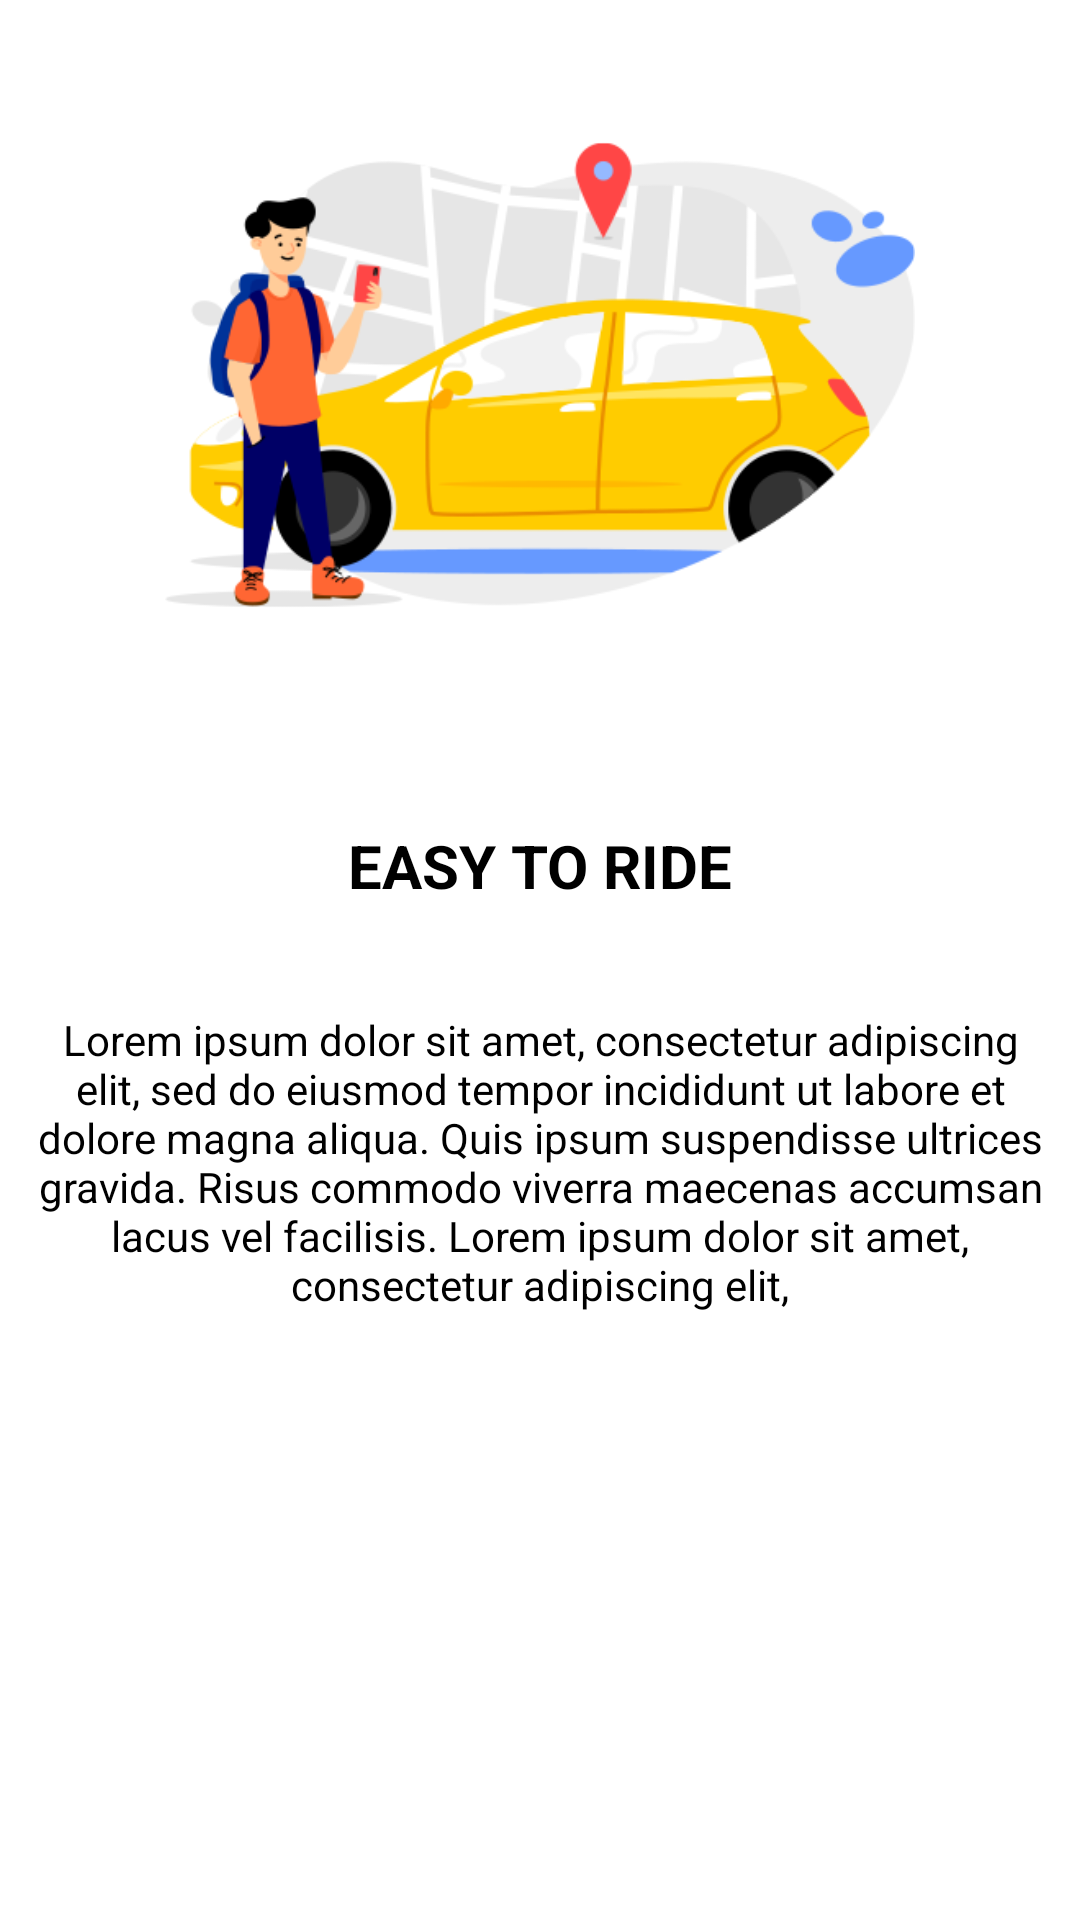

Produce the Android XML layout that renders to this screen, including the resource entries it uses.
<!-- AndroidManifest.xml: application theme Theme.TaskMaticz -->
<!-- res/layout/layout_fragment_intro1.xml -->
<?xml version="1.0" encoding="utf-8"?>
<RelativeLayout xmlns:android="http://schemas.android.com/apk/res/android"
    android:layout_width="match_parent"
    android:layout_height="wrap_content">

    <LinearLayout
        android:layout_width="match_parent"
        android:layout_height="wrap_content"
        android:orientation="vertical">

        <ImageView
            android:id="@+id/imageView"
            android:layout_width="250dp"
            android:layout_height="250dp"
            android:layout_gravity="center"
            android:src="@drawable/image_intro_1" />

        <TextView
            android:layout_width="match_parent"
            android:layout_height="wrap_content"
            android:layout_marginTop="25dp"
            android:gravity="center"
            android:text="Easy to ride"
            android:textAllCaps="true"
            android:textColor="@color/black"
            android:textSize="20dp"
            android:textStyle="bold" />

        <TextView
            android:layout_width="match_parent"
            android:layout_height="wrap_content"
            android:layout_marginTop="25dp"
            android:gravity="center"
            android:padding="10dp"
            android:text="@string/text_description"
            android:textColor="@color/black"
            android:textSize="14dp"
            android:textStyle="normal" />


    </LinearLayout>


</RelativeLayout>
<!-- resources referenced by this layout -->
<resources>
  <color name="black">#FF000000</color>
  <!-- drawable image_intro_1: png bitmap (drawable, 40240 bytes) -->
  <string name="text_description">Lorem ipsum dolor sit amet, consectetur adipiscing elit, sed do eiusmod tempor incididunt ut labore et dolore magna aliqua. Quis ipsum suspendisse ultrices gravida. Risus commodo viverra maecenas accumsan lacus vel facilisis. Lorem ipsum dolor sit amet, consectetur adipiscing elit,</string>
  <style name="Theme.TaskMaticz" parent="Theme.MaterialComponents.DayNight.NoActionBar">
          
          <item name="colorPrimary">@color/purple_500</item>
          <item name="colorPrimaryVariant">@color/purple_700</item>
          <item name="colorOnPrimary">@color/white</item>
          
          <item name="colorSecondary">@color/teal_200</item>
          <item name="colorSecondaryVariant">@color/teal_700</item>
          <item name="colorOnSecondary">@color/black</item>
          
          <item name="android:statusBarColor" tools:targetApi="l">?attr/colorPrimaryVariant</item>
          
      </style>
  <color name="purple_500">@color/black</color>
  <color name="purple_700">@color/black</color>
  <color name="white">#FFFFFFFF</color>
  <color name="teal_200">#FF9800</color>
  <color name="teal_700">#FF018786</color>
</resources>
